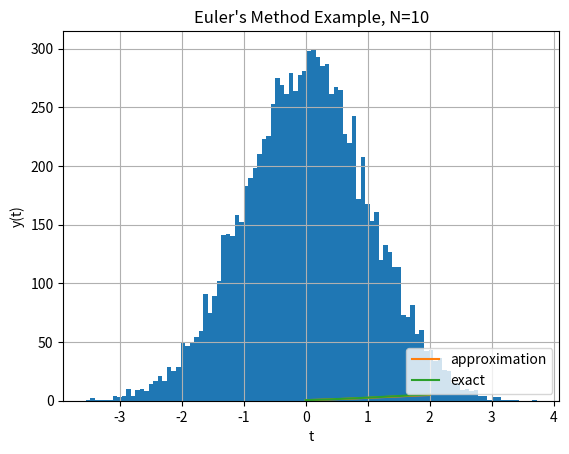

Write Python code to recreate this figure. (Note: this script raises an exception after producing the figure.)
# -*- coding: utf-8 -*-
import numpy as np
import matplotlib.pyplot as plt
# limits: 0.0 <= t <= 2.0
a = 0.0
b = 2.0

# steps
N = 10

# step-size
h = (b-a)/N

# initial value: y(0.0) = 0.5
IV = (0.0,0.5)

# ordinary differential equation
def f( t, y ):
    return y - t**2 + 1

# make arrays to hold t, and y
t = np.arange( a, b+h, h )
w = np.zeros((N+1,))

# set the initial values
t[0], w[0] = IV

# apply Euler's method
for i in range(1,N+1):
    w[i] = w[i-1] + h * f( t[i-1], w[i-1] )

# exact solution
def y( t ):
    return (t+1.0)**2.0-0.5*np.exp(t)

def euler_mthd( f, a, b, N, IV ):

    # determine step-size
    h = (b-a)/float(N)

    # create mesh
    t = np.arange( a, b+h, h )

    # initialize w
    w = np.zeros((N+1,))

    # set initial values
    t[0], w[0] = IV

    # apply Euler's method
    for i in range(1,N+1):
        w[i] = w[i-1] + h * f( t[i-1], w[i-1] )

    return w

x = np.random.randn(10000)
plt.hist(x, 100)

plt.plot( t, w, label='approximation' )
plt.plot( t, y(t), label='exact' )
plt.title( "Euler's Method Example, N="+str(N) )
plt.xlabel('t')
plt.ylabel('y(t)')
plt.legend(loc=4)
plt.grid()
plt.savefig( 'euler_example.png', fmt='PNG', dpi=100 )
